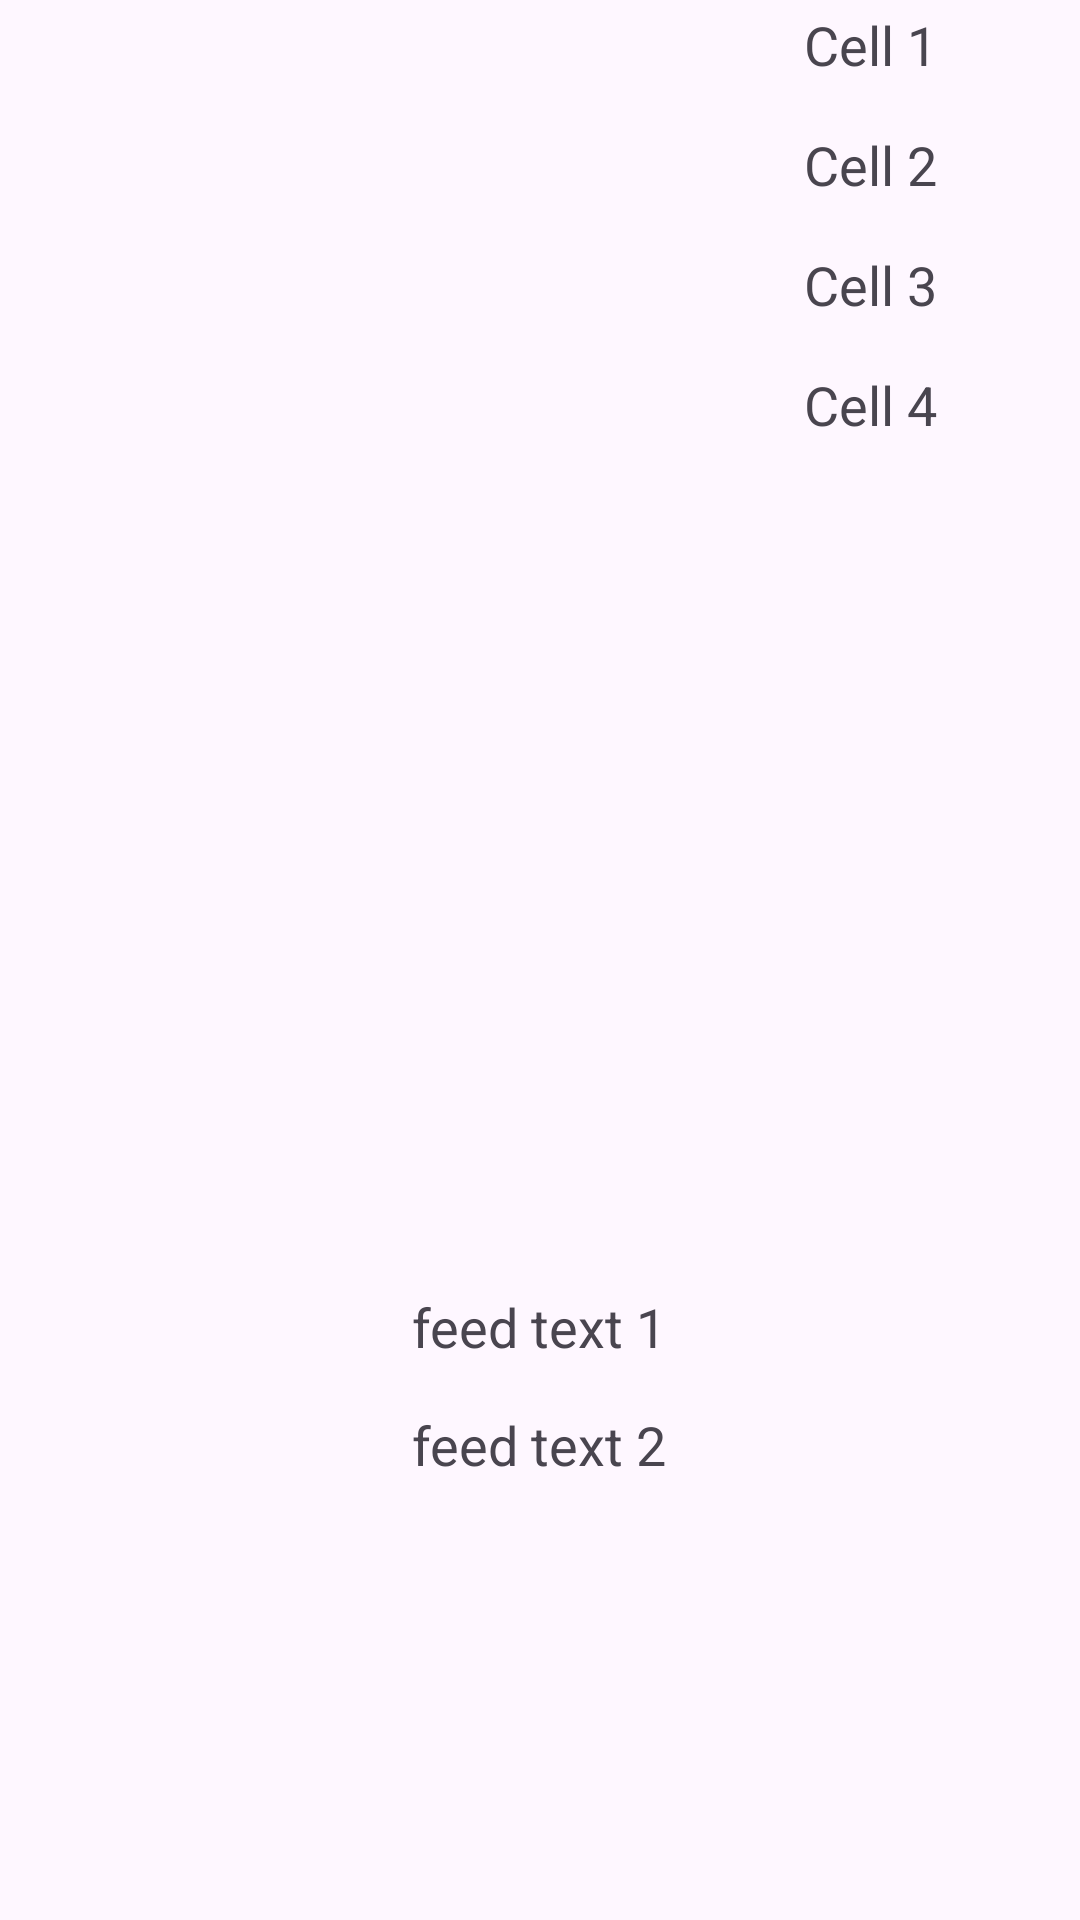

The Android layout XML behind this screen, and the referenced resources:
<!-- AndroidManifest.xml: application theme Theme.SangbuSanzo -->
<!-- res/layout/activity_my_page.xml -->
<LinearLayout
    xmlns:android="http://schemas.android.com/apk/res/android"
    android:layout_width="match_parent"
    android:layout_height="wrap_content"
    android:orientation="vertical">

    <GridLayout
        android:layout_width="match_parent"
        android:layout_height="150dp"
        android:columnCount="3"
        android:layout_gravity="start">

        <ImageView
            android:layout_width="85dp"
            android:layout_height="117dp"
            android:layout_marginLeft="10dp"
            android:layout_marginTop="10dp"
            android:layout_marginRight="10dp" />

        <LinearLayout
            android:layout_width="match_parent"
            android:layout_height="match_parent"
            android:orientation="vertical">

            <TextView
                android:layout_marginLeft="10dp"
                android:layout_width="match_parent"
                android:layout_height="30dp"
                android:gravity="center_horizontal|center_vertical"
                android:layout_marginBottom="10dp"
                android:textSize="18dp"
                android:text="Cell 1" />

            <TextView
                android:layout_marginLeft="10dp"
                android:layout_width="match_parent"
                android:layout_height="30dp"
                android:gravity="center_horizontal|center_vertical"
                android:layout_marginBottom="10dp"
                android:textSize="18dp"
                android:text="Cell 2" />

            <TextView
                android:layout_marginLeft="10dp"
                android:layout_width="match_parent"
                android:layout_height="30dp"
                android:gravity="center_horizontal|center_vertical"
                android:layout_marginBottom="10dp"
                android:textSize="18dp"
                android:text="Cell 3" />

            <TextView
                android:layout_marginLeft="10dp"
                android:layout_width="match_parent"
                android:layout_height="30dp"
                android:gravity="center_horizontal|center_vertical"
                android:layout_marginBottom="10dp"
                android:textSize="18dp"
                android:text="Cell 4" />

        </LinearLayout>

    </GridLayout>

    <LinearLayout
        android:layout_marginTop="20dp"
        android:layout_width="match_parent"
        android:layout_height="250dp"
        android:gravity="center"
        >

        <ImageView
            android:layout_gravity="center_horizontal|center_vertical"
            android:layout_width="250dp"
            android:layout_height="200dp"
            >

        </ImageView>
    </LinearLayout>

    <LinearLayout
        android:layout_width="match_parent"
        android:layout_height="wrap_content"
        android:gravity="center"
        android:orientation="vertical"
        >

        <TextView
            android:layout_width="wrap_content"
            android:layout_height="wrap_content"
            android:text="feed text 1"
            android:layout_marginTop="10dp"
            android:layout_marginBottom="15dp"
            android:textSize="18dp"
            ></TextView>
        <TextView
            android:layout_marginBottom="10dp"
            android:layout_width="wrap_content"
            android:layout_height="wrap_content"
            android:text="feed text 2"
            android:textSize="18dp"
            ></TextView>
    </LinearLayout>

</LinearLayout>
<!-- resources referenced by this layout -->
<resources>
  <style name="Theme.SangbuSanzo" parent="Base.Theme.SangbuSanzo" />
  <style name="Base.Theme.SangbuSanzo" parent="Theme.Material3.DayNight.NoActionBar">
          
          
      </style>
</resources>
